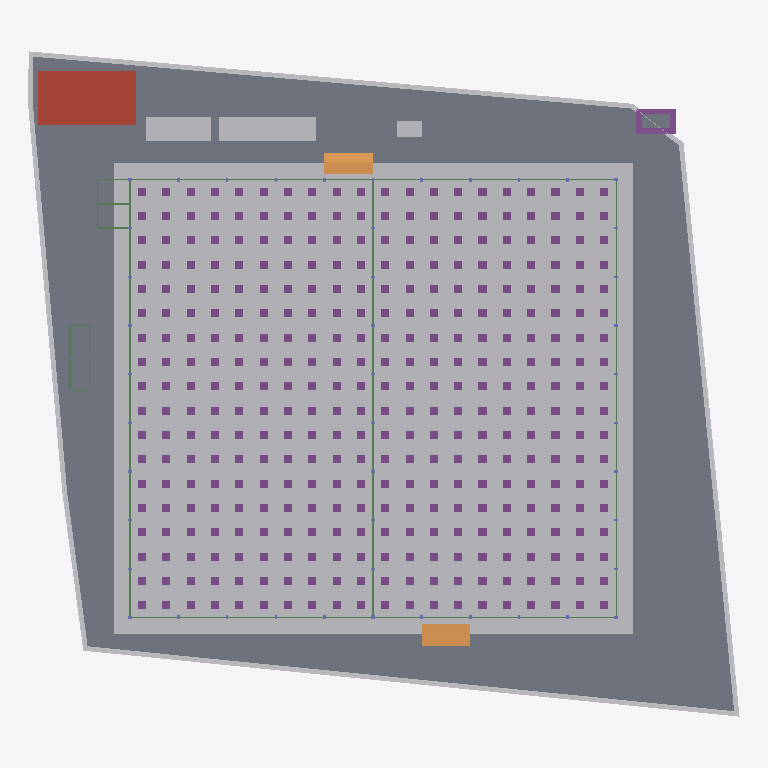
Plan cut of the same IFC building model at storey 'B1 ฐานราก/เสาเข็ม' (level -1.20 m, cut at 0.20 m), seen from above with north up, elements coloured by IFC class (only those large enough to see are counted): 361 footings (purple), 24 beams (green), 10 other elements (light grey), 2 slabs (grey), 2 ramps (orange), 1 roof (red-brown). Cut surfaces are drawn darker.
Extent 87.7 m × 82.0 m × 40.0 m (x, y, z). Storeys (6): B1 ฐานราก/เสาเข็ม at -1.20 m; 00 ระดับถนนรอบอาคาร ±0.00 at 0.00 m; 01 พื้นชั้นที่ 1 +0.50 at 0.50 m; 02 พื้นชั้นลอย +3.30 at 3.30 m; 03 หัวเสาคอนกรีต +4.50 at 4.50 m; RF หัวเสารับหลังคา +9.00 at 9.00 m. Elements (3219): 962 IfcMember, 734 IfcPile, 666 IfcFooting, 276 IfcMechanicalFastener, 173 IfcColumn, 141 IfcBeam, 92 IfcPlate, 61 IfcBuildingElementProxy, 58 IfcWall, 23 IfcPipeSegment, 13 IfcSlab, 9 IfcCovering.

HEADER;
FILE_DESCRIPTION(('ViewDefinition[DesignTransferView]'),'2;1');
FILE_NAME('/dev/null','2026-10-28T12:56:30+00:00',(''),(''),'IfcOpenShell 0.9.0.post1','IfcOpenShell 0.9.0.post1','Nobody');
FILE_SCHEMA(('IFC4'));
ENDSEC;
DATA;
#1=IFCPROJECT('08KQA5sKXAaRTgVlMVG1q4',$,'WEC-TC-6901 งานก่อสร้างอาคารโกดังและงานบริเวณ',$,$,$,$,(#10),#5);
#12=IFCSITE('2pGn0a2zr4CRhDNrYGi3s$',$,'10/7 หมู่ 5 ต.ท่าข้าม อ.สามพราน จ.นครปฐม',$,$,$,$,$,$,$,$,$,$,$);
#13=IFCBUILDING('3BJmYceKT27ucFqsC1C3Fq',$,'อาคารโกดัง TC Electric 60x54 ม.',$,$,$,$,$,$,$,$,$);
#16=IFCBUILDINGSTOREY('3GaS8lAVP9HffO$V2FLMT9',$,'B1 ฐานราก/เสาเข็ม',$,$,$,$,$,$,-1.2);
#18=IFCBUILDINGSTOREY('03bjVGc8rCTx0cd6vngX7W',$,'00 ระดับถนนรอบอาคาร ±0.00',$,$,$,$,$,$,0.0);
#19=IFCBUILDINGSTOREY('1oFR8xJAP3luBmEMHC9of_',$,'01 พื้นชั้นที่ 1 +0.50',$,$,$,$,$,$,0.5);
#20=IFCBUILDINGSTOREY('1zsdvtVwfA1hIhYYOxXXz1',$,'02 พื้นชั้นลอย +3.30',$,$,$,$,$,$,3.3);
#21=IFCBUILDINGSTOREY('3$xDa3iav5ew4CFxiSlHM0',$,'03 หัวเสาคอนกรีต +4.50',$,$,$,$,$,$,4.5);
#22=IFCBUILDINGSTOREY('27_oI75nr7w8D1vnbxz5Lo',$,'RF หัวเสารับหลังคา +9.00',$,$,$,$,$,$,9.0);
#51=IFCBUILDINGELEMENTPROXY('2DnP$jUYbEdwz0xPs57_63',$,'ดินถมบดอัด หนา 0.30 ม. (อาคาร + เผื่อ 2 ม.)',$,'EarthworksFill',#56,#66,'FILL',.USERDEFINED.);
#19887=IFCSLAB('3bn8sNO_r8WRwAZWYwLJxT',$,'พื้นถนนรอบอาคาร S2 คสล. หนา 0.15 ม. (TOP ±0.00)',$,$,#19892,#19951,'S2',.BASESLAB.);
#28=IFCGEOGRAPHICELEMENT('01ULiZ9nnBCeeBQdI5nkCV',$,'ผิวดินเดิม ±0.00',$,$,#33,#50,'EG',.TERRAIN.);
#20062=IFCSLAB('2Mc53HMpP02fWA8vYf8gl0',$,'ถังเก็บน้ำใต้ดิน - ฝา หนา 0.15',$,$,#20067,#20071,'UGT',.ROOF.);
#187=IFCBUILDINGELEMENTPROXY('08d6JEh9P6DfkWmFM4Z4ZE',$,'โรงเก็บวัสดุและเครื่องมือ 3.00x12.00 ม. (ด้านเหนือ)',$,$,#192,#196,'TMP',$);
#177=IFCBUILDINGELEMENTPROXY('1A6QAnyDz6DwcRi5B902xk',$,'สำนักงานสนาม 3.00x8.00 ม. (ด้านเหนือ ระหว่างแถวเข็มถนน)',$,$,#182,#186,'TMP',$);
#20002=IFCRAMP('2QUdKtjB94qxVCQ7iFTDnh',$,'ทางลาดขนส่งด้านใต้ (DN) กว้าง 6.00 ม.',$,$,#20007,#20011,'RAMP',.STRAIGHT_RUN_RAMP.);
#19992=IFCRAMP('0NPlhkizb2JBY78hNgBBwV',$,'ทางลาดขนส่งด้านเหนือ (DN) กว้าง 6.00 ม.',$,$,#19997,#20001,'RAMP',.STRAIGHT_RUN_RAMP.);
#19952=IFCFOOTING('2JClP9aKn2LRKhSJF4K2Hf',$,'ฐานแท่นหม้อแปลง 750 kVA 5.00x3.00x0.40 ม.',$,$,#19957,#19961,'TRP',.PAD_FOOTING.);
#197=IFCBUILDINGELEMENTPROXY('0zSJ8u5i17hwIPO9R82NA8',$,'ห้องน้ำชั่วคราว 2 ห้อง (ด้านเหนือ)',$,$,#202,#206,'TMP',$);
#19962=IFCSLAB('0BRu4UhD19GgGFUixD0gdC',$,'แท่นวางหม้อแปลง 3.50x1.75x0.15 ม.',$,$,#19967,#19971,'TRP',.BASESLAB.);
#107=IFCBUILDINGELEMENTPROXY('18vJUcCzPEZOlsxvnYQrsq',$,'รั้วชั่วคราวเมทัลชีท สูง 2.00 ม.',$,$,#112,#116,'TF',$);
#97=IFCBUILDINGELEMENTPROXY('3sqBnLf2j6Lwst8MMEaBM1',$,'รั้วชั่วคราวเมทัลชีท สูง 2.00 ม.',$,$,#102,#106,'TF',$);
#77=IFCBUILDINGELEMENTPROXY('21$CqBtlDE5B4bvQ7aanbq',$,'รั้วชั่วคราวเมทัลชีท สูง 2.00 ม.',$,$,#82,#86,'TF',$);
#19827=IFCBEAM('1dXV9WwyvB7hvq09WtUGgc',$,'คาน B3 0.20x0.40',$,$,#19832,#19836,'B3',.BEAM.);
#147=IFCBUILDINGELEMENTPROXY('36ICRJmJLEr9wd$u9pFpIL',$,'รั้วชั่วคราวเมทัลชีท สูง 2.00 ม.',$,$,#152,#156,'TF',$);
#19537=IFCBEAM('0$53SlUsP99O_EbagQc5kh',$,'คานคอดิน B1 0.20x0.60',$,$,#19542,#19546,'B1',.BEAM.);
#19567=IFCBEAM('1xT9AZnaDDVwJsYXXqY5he',$,'คานคอดิน B1 0.20x0.60',$,$,#19572,#19576,'B1',.BEAM.);
#19597=IFCBEAM('14a6ezBeL8TO8IXWAdn$Lk',$,'คานคอดิน B1 0.20x0.60',$,$,#19602,#19606,'B1',.BEAM.);
#19717=IFCBEAM('0SJSBIniL4zBUimpDCsq2B',$,'คานคอดิน B1 0.20x0.60',$,$,#19722,#19726,'B1',.BEAM.);
#19747=IFCBEAM('2VcqjYwn91MgmaLiB6utxK',$,'คานคอดิน B1 0.20x0.60',$,$,#19752,#19756,'B1',.BEAM.);
#19777=IFCBEAM('3TAu4pnhb4lvj6$qJP6BK1',$,'คานคอดิน B1 0.20x0.60',$,$,#19782,#19786,'B1',.BEAM.);
#19527=IFCBEAM('2TRgm8mSX8pAgWc789QmQa',$,'คานคอดิน B1 0.20x0.60',$,$,#19532,#19536,'B1',.BEAM.);
#19557=IFCBEAM('2T7URBlwD6oQteZ0fEZ9cv',$,'คานคอดิน B1 0.20x0.60',$,$,#19562,#19566,'B1',.BEAM.);
#19547=IFCBEAM('0xO4jGJwPAA8VkAgund15u',$,'คานคอดิน B1 0.20x0.60',$,$,#19552,#19556,'B1',.BEAM.);
#19587=IFCBEAM('3oYKUqDlj29udzf3ZQVGt$',$,'คานคอดิน B1 0.20x0.60',$,$,#19592,#19596,'B1',.BEAM.);
#19577=IFCBEAM('22zqBWv4T668KDqjiXJUnF',$,'คานคอดิน B1 0.20x0.60',$,$,#19582,#19586,'B1',.BEAM.);
#19607=IFCBEAM('0xyy7_$zjA_B85a4FrT$Ji',$,'คานคอดิน B1 0.20x0.60',$,$,#19612,#19616,'B1',.BEAM.);
#19727=IFCBEAM('2whRGx3F17YwdsMq0HMQuK',$,'คานคอดิน B1 0.20x0.60',$,$,#19732,#19736,'B1',.BEAM.);
#19737=IFCBEAM('1v$UJsSfDEwe0xZHGD91cs',$,'คานคอดิน B1 0.20x0.60',$,$,#19742,#19746,'B1',.BEAM.);
#19757=IFCBEAM('2vKqa79zLCieAvpuaNTAEb',$,'คานคอดิน B1 0.20x0.60',$,$,#19762,#19766,'B1',.BEAM.);
#19767=IFCBEAM('1Rc8FMKJTAlge1gM7NiJFP',$,'คานคอดิน B1 0.20x0.60',$,$,#19772,#19776,'B1',.BEAM.);
#19707=IFCBEAM('3SDohDz1bEROwFIGcqC$4b',$,'คานคอดิน B1 0.20x0.60',$,$,#19712,#19716,'B1',.BEAM.);
#19787=IFCBEAM('1_4V2jmJn5kQ29cg5ylaeM',$,'คานคอดิน B1 0.20x0.60',$,$,#19792,#19796,'B1',.BEAM.);
#817=IFCFOOTING('0lQNBBLe50YOaUiOvYAWtf',$,'Drop panel F1P 1.00x1.00x0.20',$,$,#822,#826,'F1P',.PILE_CAP.);
#837=IFCFOOTING('0BPkDqTJH8Xw$MxoQKIdqm',$,'Drop panel F1P 1.00x1.00x0.20',$,$,#842,#846,'F1P',.PILE_CAP.);
#897=IFCFOOTING('1jfy0o5358zQMK2bKYF6Q$',$,'Drop panel F1P 1.00x1.00x0.20',$,$,#902,#906,'F1P',.PILE_CAP.);
#917=IFCFOOTING('0GX2Wmgn54eP$jCfKnRM6$',$,'Drop panel F1P 1.00x1.00x0.20',$,$,#922,#926,'F1P',.PILE_CAP.);
#1137=IFCFOOTING('0ZJeUJHYf5aPtuIEVUoyFo',$,'Drop panel F1P 1.00x1.00x0.20',$,$,#1142,#1146,'F1P',.PILE_CAP.);
#1157=IFCFOOTING('2HRcWSohP1ofFyH2gd6XUj',$,'Drop panel F1P 1.00x1.00x0.20',$,$,#1162,#1166,'F1P',.PILE_CAP.);
#1217=IFCFOOTING('0Jg2RTtDT0Mh4whIADIe9V',$,'Drop panel F1P 1.00x1.00x0.20',$,$,#1222,#1226,'F1P',.PILE_CAP.);
#1237=IFCFOOTING('10dZ2vI55Aeh7JaoHa7bvy',$,'Drop panel F1P 1.00x1.00x0.20',$,$,#1242,#1246,'F1P',.PILE_CAP.);
#1457=IFCFOOTING('0F3611uJf0UeYUVQjwYPGh',$,'Drop panel F1P 1.00x1.00x0.20',$,$,#1462,#1466,'F1P',.PILE_CAP.);
#1477=IFCFOOTING('3AqYiyuaz1$vbS6t4FqCOI',$,'Drop panel F1P 1.00x1.00x0.20',$,$,#1482,#1486,'F1P',.PILE_CAP.);
#1537=IFCFOOTING('1CRyBv0J97jh0WlFfxOdTf',$,'Drop panel F1P 1.00x1.00x0.20',$,$,#1542,#1546,'F1P',.PILE_CAP.);
#1557=IFCFOOTING('04eEpSrCL9VgMqBT2RStek',$,'Drop panel F1P 1.00x1.00x0.20',$,$,#1562,#1566,'F1P',.PILE_CAP.);
#1777=IFCFOOTING('06yeQIRPL88OOqGzbMZl_y',$,'Drop panel F1P 1.00x1.00x0.20',$,$,#1782,#1786,'F1P',.PILE_CAP.);
#1797=IFCFOOTING('3kfpiVesfCou8qg5oqZ0zb',$,'Drop panel F1P 1.00x1.00x0.20',$,$,#1802,#1806,'F1P',.PILE_CAP.);
#1857=IFCFOOTING('16OerA8UHDVO1gNGOpoVmw',$,'Drop panel F1P 1.00x1.00x0.20',$,$,#1862,#1866,'F1P',.PILE_CAP.);
#1877=IFCFOOTING('3D2eeAiVb4Rets0mTp43Hq',$,'Drop panel F1P 1.00x1.00x0.20',$,$,#1882,#1886,'F1P',.PILE_CAP.);
#2097=IFCFOOTING('0vb6zOydz6HgH58w0KrGWn',$,'Drop panel F1P 1.00x1.00x0.20',$,$,#2102,#2106,'F1P',.PILE_CAP.);
#2117=IFCFOOTING('25ntkZIZr7UxXAlVU9Ua1$',$,'Drop panel F1P 1.00x1.00x0.20',$,$,#2122,#2126,'F1P',.PILE_CAP.);
#2177=IFCFOOTING('17ZYVlhJfB9upMTaoGi5br',$,'Drop panel F1P 1.00x1.00x0.20',$,$,#2182,#2186,'F1P',.PILE_CAP.);
#2197=IFCFOOTING('1TwgwcFrz07e8p4N_9c7Hy',$,'Drop panel F1P 1.00x1.00x0.20',$,$,#2202,#2206,'F1P',.PILE_CAP.);
#2417=IFCFOOTING('2wwfqTFV9BjhhKx_WWMFDX',$,'Drop panel F1P 1.00x1.00x0.20',$,$,#2422,#2426,'F1P',.PILE_CAP.);
#2437=IFCFOOTING('1jfZoUDcz1ZgzS3y_puoYy',$,'Drop panel F1P 1.00x1.00x0.20',$,$,#2442,#2446,'F1P',.PILE_CAP.);
#2497=IFCFOOTING('0c_QXOmdz4L9wElxMA4q$F',$,'Drop panel F1P 1.00x1.00x0.20',$,$,#2502,#2506,'F1P',.PILE_CAP.);
#2517=IFCFOOTING('3j02B$0HL9WRNSW1nZzh4n',$,'Drop panel F1P 1.00x1.00x0.20',$,$,#2522,#2526,'F1P',.PILE_CAP.);
#2737=IFCFOOTING('2PLUalWZPBKQdjmfGk_OtW',$,'Drop panel F1P 1.00x1.00x0.20',$,$,#2742,#2746,'F1P',.PILE_CAP.);
#2757=IFCFOOTING('1OYyaF9CH9HBziXBDCCECA',$,'Drop panel F1P 1.00x1.00x0.20',$,$,#2762,#2766,'F1P',.PILE_CAP.);
#2817=IFCFOOTING('2_UEocgCfBuxRoeG9hz4w3',$,'Drop panel F1P 1.00x1.00x0.20',$,$,#2822,#2826,'F1P',.PILE_CAP.);
#2837=IFCFOOTING('0m0q6RGJf8EAe$UM0u24LB',$,'Drop panel F1P 1.00x1.00x0.20',$,$,#2842,#2846,'F1P',.PILE_CAP.);
#3057=IFCFOOTING('2nYJy$mx94HRN9yqSeBlCx',$,'Drop panel F1P 1.00x1.00x0.20',$,$,#3062,#3066,'F1P',.PILE_CAP.);
#3077=IFCFOOTING('09gxByrsv6Peb6oyheSmL9',$,'Drop panel F1P 1.00x1.00x0.20',$,$,#3082,#3086,'F1P',.PILE_CAP.);
#3137=IFCFOOTING('2Kw2naY39DqhF4sUiCDWQK',$,'Drop panel F1P 1.00x1.00x0.20',$,$,#3142,#3146,'F1P',.PILE_CAP.);
#3157=IFCFOOTING('3fi7rVTKz3hRVBEczNVKO6',$,'Drop panel F1P 1.00x1.00x0.20',$,$,#3162,#3166,'F1P',.PILE_CAP.);
#3377=IFCFOOTING('1fJBIMT6T9GfmMaDigIAy3',$,'Drop panel F1P 1.00x1.00x0.20',$,$,#3382,#3386,'F1P',.PILE_CAP.);
#3397=IFCFOOTING('3hC6PljE95xxL2LeNUL49B',$,'Drop panel F1P 1.00x1.00x0.20',$,$,#3402,#3406,'F1P',.PILE_CAP.);
#3457=IFCFOOTING('1su3kjg2r1L9wqUgj1oAFQ',$,'Drop panel F1P 1.00x1.00x0.20',$,$,#3462,#3466,'F1P',.PILE_CAP.);
#3477=IFCFOOTING('1Yp7JZDKr28PCDZyw0bRZO',$,'Drop panel F1P 1.00x1.00x0.20',$,$,#3482,#3486,'F1P',.PILE_CAP.);
#217=IFCFOOTING('30tZ4onAjD$9bPHNt6wlN2',$,'Drop panel F1P 1.00x1.00x0.20',$,$,#222,#226,'F1P',.PILE_CAP.);
#237=IFCFOOTING('1riVSrxC5Bz8FvLkH3hGxy',$,'Drop panel F1P 1.00x1.00x0.20',$,$,#242,#246,'F1P',.PILE_CAP.);
#257=IFCFOOTING('1rQ6E948n6FP$hDlL0D4Mt',$,'Drop panel F1P 1.00x1.00x0.20',$,$,#262,#266,'F1P',.PILE_CAP.);
#277=IFCFOOTING('1wiVrmr$b3tB_9MVfN51qL',$,'Drop panel F1P 1.00x1.00x0.20',$,$,#282,#286,'F1P',.PILE_CAP.);
#297=IFCFOOTING('1VabUNBHvDEu72wCqBdUD1',$,'Drop panel F1P 1.00x1.00x0.20',$,$,#302,#306,'F1P',.PILE_CAP.);
#317=IFCFOOTING('0fvOdxNsP0dfQFjoo5q$oK',$,'Drop panel F1P 1.00x1.00x0.20',$,$,#322,#326,'F1P',.PILE_CAP.);
#337=IFCFOOTING('38TexEMST1Z9erSHPqfpQ4',$,'Drop panel F1P 1.00x1.00x0.20',$,$,#342,#346,'F1P',.PILE_CAP.);
#357=IFCFOOTING('0p_TMK3rnBRhBo7WG0u4WY',$,'Drop panel F1P 1.00x1.00x0.20',$,$,#362,#366,'F1P',.PILE_CAP.);
#377=IFCFOOTING('0DMhNH5TDFDgWwPfQzHkCb',$,'Drop panel F1P 1.00x1.00x0.20',$,$,#382,#386,'F1P',.PILE_CAP.);
#397=IFCFOOTING('0hYPoV4597C9vVbhTSN1Ug',$,'Drop panel F1P 1.00x1.00x0.20',$,$,#402,#406,'F1P',.PILE_CAP.);
#417=IFCFOOTING('2QCaoAI219_PoraWQtcmYA',$,'Drop panel F1P 1.00x1.00x0.20',$,$,#422,#426,'F1P',.PILE_CAP.);
#437=IFCFOOTING('1UgHrMt$59dBKe$8Tp1Te0',$,'Drop panel F1P 1.00x1.00x0.20',$,$,#442,#446,'F1P',.PILE_CAP.);
#457=IFCFOOTING('3GskNN6hLBExt1MATUeROz',$,'Drop panel F1P 1.00x1.00x0.20',$,$,#462,#466,'F1P',.PILE_CAP.);
#477=IFCFOOTING('3q2BNR4K941Oo5k45UYT62',$,'Drop panel F1P 1.00x1.00x0.20',$,$,#482,#486,'F1P',.PILE_CAP.);
#497=IFCFOOTING('1JL2_fXeL6neEHIZOxI2Ke',$,'Drop panel F1P 1.00x1.00x0.20',$,$,#502,#506,'F1P',.PILE_CAP.);
#517=IFCFOOTING('21CZFdhY99dArjGV3FK1Ex',$,'Drop panel F1P 1.00x1.00x0.20',$,$,#522,#526,'F1P',.PILE_CAP.);
#537=IFCFOOTING('3R9DPTBtj5PxVW$UOc$Fm2',$,'Drop panel F1P 1.00x1.00x0.20',$,$,#542,#546,'F1P',.PILE_CAP.);
#557=IFCFOOTING('2NzNu8ipD8$ezOFWZz6H6z',$,'Drop panel F1P 1.00x1.00x0.20',$,$,#562,#566,'F1P',.PILE_CAP.);
#577=IFCFOOTING('2CP$cClKL5RRgsW7ohUsTO',$,'Drop panel F1P 1.00x1.00x0.20',$,$,#582,#586,'F1P',.PILE_CAP.);
#597=IFCFOOTING('3seeSHKh91Bu2z8QUHMtYZ',$,'Drop panel F1P 1.00x1.00x0.20',$,$,#602,#606,'F1P',.PILE_CAP.);
#617=IFCFOOTING('2LEIo49zT7k8aNMouvr9rc',$,'Drop panel F1P 1.00x1.00x0.20',$,$,#622,#626,'F1P',.PILE_CAP.);
#637=IFCFOOTING('2eCYdUeeL6bgrCnsPLLftL',$,'Drop panel F1P 1.00x1.00x0.20',$,$,#642,#646,'F1P',.PILE_CAP.);
#657=IFCFOOTING('0KQa2yutf80QTIizXpZ3Zf',$,'Drop panel F1P 1.00x1.00x0.20',$,$,#662,#666,'F1P',.PILE_CAP.);
#677=IFCFOOTING('1bzR12M6H6DQXsAG5TbdyP',$,'Drop panel F1P 1.00x1.00x0.20',$,$,#682,#686,'F1P',.PILE_CAP.);
#697=IFCFOOTING('3WKgbN2a57q9lHwmcucUxn',$,'Drop panel F1P 1.00x1.00x0.20',$,$,#702,#706,'F1P',.PILE_CAP.);
#717=IFCFOOTING('1Q7SIs2Iv9uQaMVktMGW3I',$,'Drop panel F1P 1.00x1.00x0.20',$,$,#722,#726,'F1P',.PILE_CAP.);
#737=IFCFOOTING('3cSKYl1MX25AUE3BtdmF9J',$,'Drop panel F1P 1.00x1.00x0.20',$,$,#742,#746,'F1P',.PILE_CAP.);
#757=IFCFOOTING('3QzTYvYK1A8BIWxtDDw94_',$,'Drop panel F1P 1.00x1.00x0.20',$,$,#762,#766,'F1P',.PILE_CAP.);
#777=IFCFOOTING('3LnNs6Lv9DYu8VWK3BkGzO',$,'Drop panel F1P 1.00x1.00x0.20',$,$,#782,#786,'F1P',.PILE_CAP.);
#797=IFCFOOTING('0fkCjdDzv1z9g7BC9uUkal',$,'Drop panel F1P 1.00x1.00x0.20',$,$,#802,#806,'F1P',.PILE_CAP.);
#857=IFCFOOTING('18D43VWPX2W9kRDf3QNIrg',$,'Drop panel F1P 1.00x1.00x0.20',$,$,#862,#866,'F1P',.PILE_CAP.);
#877=IFCFOOTING('3OvGdSajH40eJ05ajRz5lX',$,'Drop panel F1P 1.00x1.00x0.20',$,$,#882,#886,'F1P',.PILE_CAP.);
#937=IFCFOOTING('3kN6bvy3bDvh0U5jhDyMY3',$,'Drop panel F1P 1.00x1.00x0.20',$,$,#942,#946,'F1P',.PILE_CAP.);
#957=IFCFOOTING('0uWg5ZlxLBivRMtighEx$q',$,'Drop panel F1P 1.00x1.00x0.20',$,$,#962,#966,'F1P',.PILE_CAP.);
#977=IFCFOOTING('3G3lXAdMj4UPGYjszeXaKE',$,'Drop panel F1P 1.00x1.00x0.20',$,$,#982,#986,'F1P',.PILE_CAP.);
#997=IFCFOOTING('0lmV_uCuvDN8YwXdG2t$mm',$,'Drop panel F1P 1.00x1.00x0.20',$,$,#1002,#1006,'F1P',.PILE_CAP.);
#1017=IFCFOOTING('2HlzFK9R1EUfLrgWlbWuwC',$,'Drop panel F1P 1.00x1.00x0.20',$,$,#1022,#1026,'F1P',.PILE_CAP.);
#1037=IFCFOOTING('15kRw6bjH3ZQDNNKdLBtku',$,'Drop panel F1P 1.00x1.00x0.20',$,$,#1042,#1046,'F1P',.PILE_CAP.);
#1057=IFCFOOTING('3iRz4WXwzEyxqW9h8Wwn34',$,'Drop panel F1P 1.00x1.00x0.20',$,$,#1062,#1066,'F1P',.PILE_CAP.);
#1077=IFCFOOTING('0eLlMhra99ZxhFjGeWDOCY',$,'Drop panel F1P 1.00x1.00x0.20',$,$,#1082,#1086,'F1P',.PILE_CAP.);
#1097=IFCFOOTING('23Cnbz3W970PxXDYVHOijM',$,'Drop panel F1P 1.00x1.00x0.20',$,$,#1102,#1106,'F1P',.PILE_CAP.);
#1117=IFCFOOTING('3nFybYHlrDtuhey_kOA$yH',$,'Drop panel F1P 1.00x1.00x0.20',$,$,#1122,#1126,'F1P',.PILE_CAP.);
#1177=IFCFOOTING('03UmXK$LH8sAfrOfEP1bI_',$,'Drop panel F1P 1.00x1.00x0.20',$,$,#1182,#1186,'F1P',.PILE_CAP.);
#1197=IFCFOOTING('3H31iD$8L2z8Ow5dQ8DP8Z',$,'Drop panel F1P 1.00x1.00x0.20',$,$,#1202,#1206,'F1P',.PILE_CAP.);
#1257=IFCFOOTING('3vhqiVefn0fvPo$U5Qxl$h',$,'Drop panel F1P 1.00x1.00x0.20',$,$,#1262,#1266,'F1P',.PILE_CAP.);
#1277=IFCFOOTING('05mXAJuCrFOBr57Hwf54JO',$,'Drop panel F1P 1.00x1.00x0.20',$,$,#1282,#1286,'F1P',.PILE_CAP.);
#1297=IFCFOOTING('2mEskqOxT1mgZ1pDEtJ_gk',$,'Drop panel F1P 1.00x1.00x0.20',$,$,#1302,#1306,'F1P',.PILE_CAP.);
#1317=IFCFOOTING('0k8Ugo3yXEwOsF9ApQocFY',$,'Drop panel F1P 1.00x1.00x0.20',$,$,#1322,#1326,'F1P',.PILE_CAP.);
#1337=IFCFOOTING('3439BBE911pwr1Z01KGoOO',$,'Drop panel F1P 1.00x1.00x0.20',$,$,#1342,#1346,'F1P',.PILE_CAP.);
#1357=IFCFOOTING('1S7br_9012GvNxg0ecyCyW',$,'Drop panel F1P 1.00x1.00x0.20',$,$,#1362,#1366,'F1P',.PILE_CAP.);
#1377=IFCFOOTING('1K1Lkagwj1BAFfmT0ILFG8',$,'Drop panel F1P 1.00x1.00x0.20',$,$,#1382,#1386,'F1P',.PILE_CAP.);
#1397=IFCFOOTING('31W8b1GF9FLwUJJPM37cJN',$,'Drop panel F1P 1.00x1.00x0.20',$,$,#1402,#1406,'F1P',.PILE_CAP.);
#1417=IFCFOOTING('221uR7_hPE8vQrgfo0gbbG',$,'Drop panel F1P 1.00x1.00x0.20',$,$,#1422,#1426,'F1P',.PILE_CAP.);
#1437=IFCFOOTING('2ZpkhraJ9FnvxXETZQFmUQ',$,'Drop panel F1P 1.00x1.00x0.20',$,$,#1442,#1446,'F1P',.PILE_CAP.);
#1497=IFCFOOTING('0YYUr$sPP0f94lKjzIDiQ4',$,'Drop panel F1P 1.00x1.00x0.20',$,$,#1502,#1506,'F1P',.PILE_CAP.);
#1517=IFCFOOTING('1nOitTJwz9WhzXkKpWpetk',$,'Drop panel F1P 1.00x1.00x0.20',$,$,#1522,#1526,'F1P',.PILE_CAP.);
#1577=IFCFOOTING('0tmPbbyuHDovmBAkKebYoT',$,'Drop panel F1P 1.00x1.00x0.20',$,$,#1582,#1586,'F1P',.PILE_CAP.);
#1597=IFCFOOTING('3DdgjMtaLBJAhIngK0bwLP',$,'Drop panel F1P 1.00x1.00x0.20',$,$,#1602,#1606,'F1P',.PILE_CAP.);
#1617=IFCFOOTING('1NrvbHqevEwQmSmlrr4Cut',$,'Drop panel F1P 1.00x1.00x0.20',$,$,#1622,#1626,'F1P',.PILE_CAP.);
#1637=IFCFOOTING('1CH5yQzPb1NO90bcicxvhT',$,'Drop panel F1P 1.00x1.00x0.20',$,$,#1642,#1646,'F1P',.PILE_CAP.);
#1657=IFCFOOTING('1pdEG_eBnBEPqBzisxpZtR',$,'Drop panel F1P 1.00x1.00x0.20',$,$,#1662,#1666,'F1P',.PILE_CAP.);
#1677=IFCFOOTING('3U1d6weRzFyAn04wTAwdHK',$,'Drop panel F1P 1.00x1.00x0.20',$,$,#1682,#1686,'F1P',.PILE_CAP.);
#1697=IFCFOOTING('08ZBhoVzH6X8E8SGCNWlew',$,'Drop panel F1P 1.00x1.00x0.20',$,$,#1702,#1706,'F1P',.PILE_CAP.);
#1717=IFCFOOTING('25Y2tIYqbAl9MBPyGNRS_$',$,'Drop panel F1P 1.00x1.00x0.20',$,$,#1722,#1726,'F1P',.PILE_CAP.);
#1737=IFCFOOTING('3IyrUIg5v2iAlG8zbC6NmC',$,'Drop panel F1P 1.00x1.00x0.20',$,$,#1742,#1746,'F1P',.PILE_CAP.);
#1757=IFCFOOTING('32OKheganCnAYE8lNSJ9WA',$,'Drop panel F1P 1.00x1.00x0.20',$,$,#1762,#1766,'F1P',.PILE_CAP.);
#1817=IFCFOOTING('3KczNJZgT4IQrcipEdzRpc',$,'Drop panel F1P 1.00x1.00x0.20',$,$,#1822,#1826,'F1P',.PILE_CAP.);
#1837=IFCFOOTING('048B2VshL6th1ICs$c$MMD',$,'Drop panel F1P 1.00x1.00x0.20',$,$,#1842,#1846,'F1P',.PILE_CAP.);
#1897=IFCFOOTING('3N3RiSEob6luK90MjTso$b',$,'Drop panel F1P 1.00x1.00x0.20',$,$,#1902,#1906,'F1P',.PILE_CAP.);
#1917=IFCFOOTING('1M1_bo6lv9VRVptnMayPkG',$,'Drop panel F1P 1.00x1.00x0.20',$,$,#1922,#1926,'F1P',.PILE_CAP.);
#1937=IFCFOOTING('27pu8FoK5De9_cQugZp8fa',$,'Drop panel F1P 1.00x1.00x0.20',$,$,#1942,#1946,'F1P',.PILE_CAP.);
#1957=IFCFOOTING('0pDLN7uMj4U9Q0phcDRbWQ',$,'Drop panel F1P 1.00x1.00x0.20',$,$,#1962,#1966,'F1P',.PILE_CAP.);
#1977=IFCFOOTING('1rJxLcy9f2jw33RtAjM7uW',$,'Drop panel F1P 1.00x1.00x0.20',$,$,#1982,#1986,'F1P',.PILE_CAP.);
#1997=IFCFOOTING('2ddzzMR4n2IhTWiiYzP26V',$,'Drop panel F1P 1.00x1.00x0.20',$,$,#2002,#2006,'F1P',.PILE_CAP.);
#2017=IFCFOOTING('1nT7ch_wn0RvvnP3Rr1TOd',$,'Drop panel F1P 1.00x1.00x0.20',$,$,#2022,#2026,'F1P',.PILE_CAP.);
#2037=IFCFOOTING('1S1Ygf_sX5hQ3CYg8klDgk',$,'Drop panel F1P 1.00x1.00x0.20',$,$,#2042,#2046,'F1P',.PILE_CAP.);
#2057=IFCFOOTING('0zyq8s75D6AOP3S6MdzawF',$,'Drop panel F1P 1.00x1.00x0.20',$,$,#2062,#2066,'F1P',.PILE_CAP.);
#2077=IFCFOOTING('2jyIjwOJj058ahEFxQ4HRP',$,'Drop panel F1P 1.00x1.00x0.20',$,$,#2082,#2086,'F1P',.PILE_CAP.);
#2137=IFCFOOTING('3nhv1mPwz4dQK_kPWoSKCK',$,'Drop panel F1P 1.00x1.00x0.20',$,$,#2142,#2146,'F1P',.PILE_CAP.);
#2157=IFCFOOTING('36Euv72$nBMuTepO4hTq9z',$,'Drop panel F1P 1.00x1.00x0.20',$,$,#2162,#2166,'F1P',.PILE_CAP.);
#2217=IFCFOOTING('25gWZs89HCIfAtLfSlt1cC',$,'Drop panel F1P 1.00x1.00x0.20',$,$,#2222,#2226,'F1P',.PILE_CAP.);
#2237=IFCFOOTING('12VH4c1En70A0ULojAux4F',$,'Drop panel F1P 1.00x1.00x0.20',$,$,#2242,#2246,'F1P',.PILE_CAP.);
#2257=IFCFOOTING('123v8f3XL1QPaagFfhdao2',$,'Drop panel F1P 1.00x1.00x0.20',$,$,#2262,#2266,'F1P',.PILE_CAP.);
#2277=IFCFOOTING('3OLeTbLrn8swfv1Fd7Mlzz',$,'Drop panel F1P 1.00x1.00x0.20',$,$,#2282,#2286,'F1P',.PILE_CAP.);
#2317=IFCFOOTING('3_bqkobZX9FRyYtM0ccu3n',$,'Drop panel F1P 1.00x1.00x0.20',$,$,#2322,#2326,'F1P',.PILE_CAP.);
ENDSEC;
